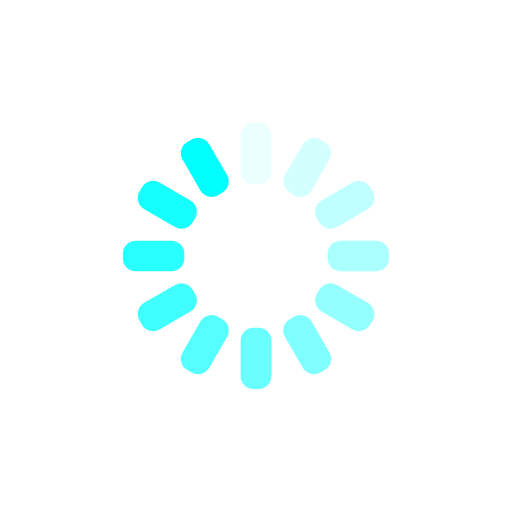
t = 0.00 s
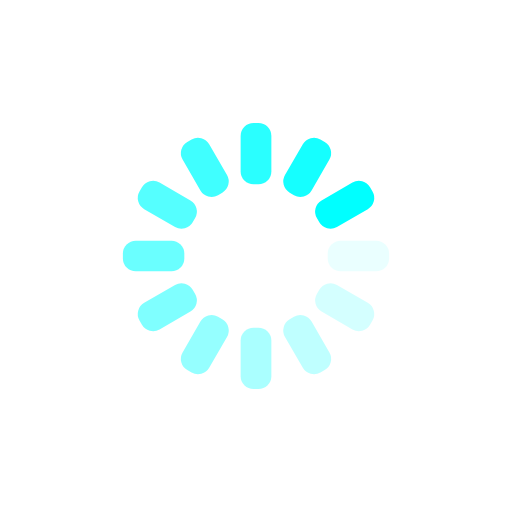
t = 0.25 s
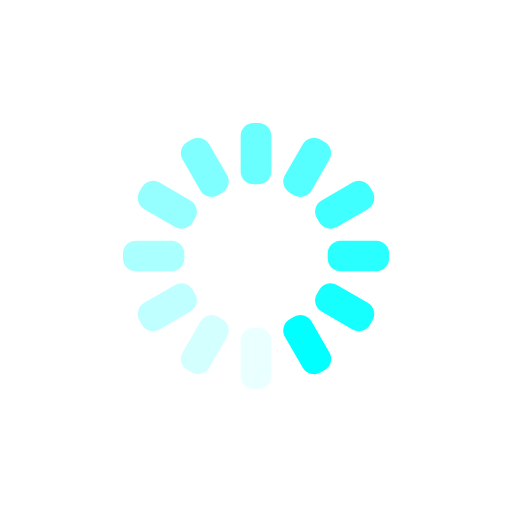
t = 0.50 s
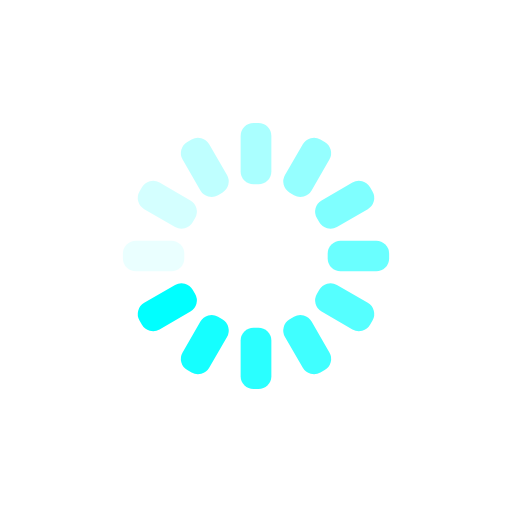
t = 0.75 s

The animated SVG that drew these frames (rendered in a browser with its animation timeline set to each time). Animation: 12 SMIL elements (animate=12); one cycle of 1.00 s, repeats indefinitely.

<svg xmlns="http://www.w3.org/2000/svg" xmlns:xlink="http://www.w3.org/1999/xlink" style="margin:auto;background:transparent;display:block;" width="200px" height="200px" viewBox="0 0 100 100" preserveAspectRatio="xMidYMid">
<g transform="rotate(0 50 50)">
  <rect x="47" y="24" rx="2.52" ry="2.52" width="6" height="12" fill="#00FFFF">
    <animate attributeName="opacity" values="1;0" keyTimes="0;1" dur="1s" begin="-0.9166666666666666s" repeatCount="indefinite"></animate>
  </rect>
</g><g transform="rotate(30 50 50)">
  <rect x="47" y="24" rx="2.52" ry="2.52" width="6" height="12" fill="#00FFFF">
    <animate attributeName="opacity" values="1;0" keyTimes="0;1" dur="1s" begin="-0.8333333333333334s" repeatCount="indefinite"></animate>
  </rect>
</g><g transform="rotate(60 50 50)">
  <rect x="47" y="24" rx="2.52" ry="2.52" width="6" height="12" fill="#00FFFF">
    <animate attributeName="opacity" values="1;0" keyTimes="0;1" dur="1s" begin="-0.75s" repeatCount="indefinite"></animate>
  </rect>
</g><g transform="rotate(90 50 50)">
  <rect x="47" y="24" rx="2.52" ry="2.52" width="6" height="12" fill="#00FFFF">
    <animate attributeName="opacity" values="1;0" keyTimes="0;1" dur="1s" begin="-0.6666666666666666s" repeatCount="indefinite"></animate>
  </rect>
</g><g transform="rotate(120 50 50)">
  <rect x="47" y="24" rx="2.52" ry="2.52" width="6" height="12" fill="#00FFFF">
    <animate attributeName="opacity" values="1;0" keyTimes="0;1" dur="1s" begin="-0.5833333333333334s" repeatCount="indefinite"></animate>
  </rect>
</g><g transform="rotate(150 50 50)">
  <rect x="47" y="24" rx="2.52" ry="2.52" width="6" height="12" fill="#00FFFF">
    <animate attributeName="opacity" values="1;0" keyTimes="0;1" dur="1s" begin="-0.5s" repeatCount="indefinite"></animate>
  </rect>
</g><g transform="rotate(180 50 50)">
  <rect x="47" y="24" rx="2.52" ry="2.52" width="6" height="12" fill="#00FFFF">
    <animate attributeName="opacity" values="1;0" keyTimes="0;1" dur="1s" begin="-0.4166666666666667s" repeatCount="indefinite"></animate>
  </rect>
</g><g transform="rotate(210 50 50)">
  <rect x="47" y="24" rx="2.52" ry="2.52" width="6" height="12" fill="#00FFFF">
    <animate attributeName="opacity" values="1;0" keyTimes="0;1" dur="1s" begin="-0.3333333333333333s" repeatCount="indefinite"></animate>
  </rect>
</g><g transform="rotate(240 50 50)">
  <rect x="47" y="24" rx="2.52" ry="2.52" width="6" height="12" fill="#00FFFF">
    <animate attributeName="opacity" values="1;0" keyTimes="0;1" dur="1s" begin="-0.25s" repeatCount="indefinite"></animate>
  </rect>
</g><g transform="rotate(270 50 50)">
  <rect x="47" y="24" rx="2.52" ry="2.52" width="6" height="12" fill="#00FFFF">
    <animate attributeName="opacity" values="1;0" keyTimes="0;1" dur="1s" begin="-0.16666666666666666s" repeatCount="indefinite"></animate>
  </rect>
</g><g transform="rotate(300 50 50)">
  <rect x="47" y="24" rx="2.52" ry="2.52" width="6" height="12" fill="#00FFFF">
    <animate attributeName="opacity" values="1;0" keyTimes="0;1" dur="1s" begin="-0.08333333333333333s" repeatCount="indefinite"></animate>
  </rect>
</g><g transform="rotate(330 50 50)">
  <rect x="47" y="24" rx="2.52" ry="2.52" width="6" height="12" fill="#00FFFF">
    <animate attributeName="opacity" values="1;0" keyTimes="0;1" dur="1s" begin="0s" repeatCount="indefinite"></animate>
  </rect>
</g>
</svg>